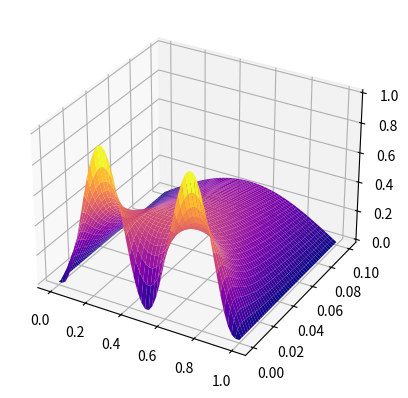

Write the Python code that produced this figure.
import numpy as np

class PDE_HEAT:  
    
    nx: int # no of x points YOU add BETWEEN a and b excluding a and b

    def __init__(self, a, b, nx, t_final, sigma, D, boundary_conds: list[callable]):

        self.a = a
        self.b = b
        self.nx = nx
        self.t_final = t_final
        self.sigma = sigma
        self.D = D
        self.boundary_conds = boundary_conds

        self.no_of_panels_x = nx + 1
        self.total_no_of_points_x = nx + 2

        self.dx = (self.b - self.a)/self.no_of_panels_x
        self.dt = (sigma/D)*self.dx**2

        self.x = np.linspace(a, b, self.total_no_of_points_x)
        self.t = np.arange(0, t_final, self.dt)

        self.total_no_of_points_t = len(self.t)

        self.x_t0, self.t_xa, self.t_xb = boundary_conds

    def createW(self):

        W = np.zeros((self.total_no_of_points_t, self.total_no_of_points_x))
        W[0,1:-1] = self.x_t0(np.linspace(self.a, self.b, self.nx))
        W[:,0] = self.t_xa(self.t)
        W[:,-1] = self.t_xb(self.t)

        return W

    def createForwardA(self):

        m = self.total_no_of_points_x
        A = np.zeros((m, m))

        i_ind = np.arange(1, m - 1, 1)
        j_ind_low = np.arange(0, m - 2, 1)
        j_ind_high = np.arange(2, m, 1)

        A[i_ind, i_ind] = 1 - 2*self.sigma
        A[i_ind, j_ind_low ] = self.sigma
        A[i_ind, j_ind_high] = self.sigma

        return A

    def createBackwardA(self):

        m = self.total_no_of_points_x
        A = np.zeros((m, m))

        i_ind = np.arange(1, m - 1, 1)
        j_ind_low = np.arange(0, m - 2, 1)
        j_ind_high = np.arange(2, m, 1)

        A[0,0] = A[-1,-1] = 1
        A[i_ind, i_ind] = 1 + 2*self.sigma
        A[i_ind, j_ind_low ] = -self.sigma
        A[i_ind, j_ind_high] = -self.sigma

        return A
    
    def forward(self):

        W = self.createW()
        A = self.createForwardA()

        for i in range(0, self.total_no_of_points_t - 1):
            W[i+1,:] = A@W[i,:]

        return W
            

    def backward(self):
        
        W = self.createW()
        A = self.createBackwardA()
        A_inv = np.linalg.inv(A)

        for i in range(0, self.total_no_of_points_t - 1):
            W[i+1,:] = A_inv@W[i,:]

        return W

abc = PDE_HEAT(0, 1, 48, 0.1, 1/3, 1, [lambda x: np.square(np.sin(2*np.pi*x)), \
                                     lambda x: 0, lambda x:0])

W = abc.forward()

import matplotlib.pyplot as plt

xx, tt = np.meshgrid(abc.x, abc.t)
fig, ax = plt.subplots(subplot_kw={"projection": "3d"})
ax.plot_surface(xx,tt,W,cmap='plasma')
plt.show() 

